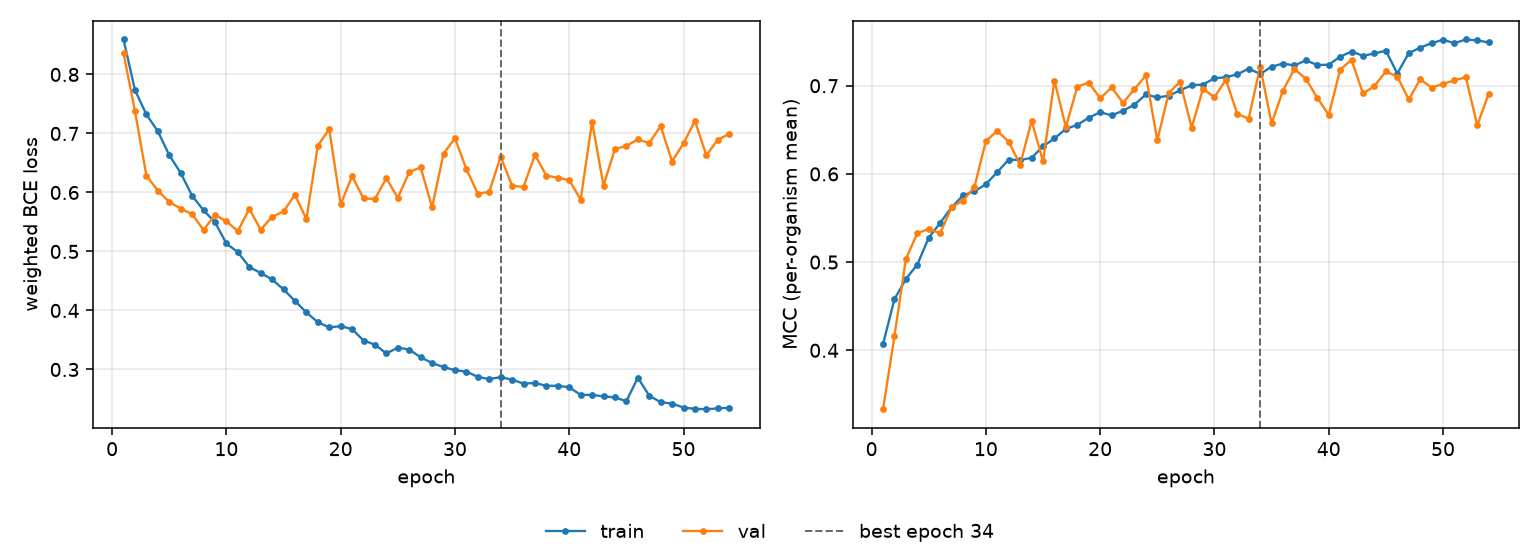

Data behind this chart, as committed beside it:
epoch, tr_loss, vl_loss, tr_mcc, vl_mcc, is_best
1, 0.8593, 0.8359, 0.4071, 0.3332, False
2, 0.7735, 0.7378, 0.4581, 0.4164, False
3, 0.7322, 0.6287, 0.4808, 0.5034, False
4, 0.7037, 0.6031, 0.4972, 0.5329, False
5, 0.6634, 0.5839, 0.5277, 0.5375, False
6, 0.633, 0.5727, 0.5445, 0.5327, False
7, 0.5945, 0.5632, 0.5621, 0.5623, False
8, 0.5698, 0.5363, 0.5756, 0.5697, False
9, 0.5497, 0.562, 0.5803, 0.5853, False
10, 0.5135, 0.5512, 0.5884, 0.6373, False
11, 0.4988, 0.5345, 0.6021, 0.6489, False
12, 0.4739, 0.5723, 0.6162, 0.6363, False
13, 0.4635, 0.5371, 0.6157, 0.6107, False
14, 0.4526, 0.5586, 0.6183, 0.6603, False
15, 0.4357, 0.568, 0.6313, 0.6141, False
16, 0.4163, 0.596, 0.6402, 0.7058, False
17, 0.3966, 0.5549, 0.6511, 0.6532, False
18, 0.3802, 0.6793, 0.6556, 0.6989, False
19, 0.3712, 0.7072, 0.6637, 0.7036, False
20, 0.3735, 0.5799, 0.67, 0.6857, False
21, 0.3684, 0.6276, 0.6664, 0.698, False
22, 0.3491, 0.5899, 0.6717, 0.6806, False
23, 0.3421, 0.5889, 0.6785, 0.6961, False
24, 0.3272, 0.6241, 0.6901, 0.7118, False
25, 0.3371, 0.5908, 0.6867, 0.638, False
26, 0.3337, 0.6347, 0.6886, 0.692, False
27, 0.3207, 0.6425, 0.6948, 0.7044, False
28, 0.311, 0.5747, 0.7005, 0.6524, False
29, 0.3041, 0.6656, 0.7013, 0.6966, False
30, 0.2988, 0.692, 0.7084, 0.6869, False
31, 0.2963, 0.6396, 0.7097, 0.7069, False
32, 0.2875, 0.598, 0.7128, 0.6679, False
33, 0.2837, 0.6011, 0.7195, 0.6628, False
34, 0.287, 0.6609, 0.7133, 0.7216, True
35, 0.2826, 0.6113, 0.7216, 0.6574, False
36, 0.2761, 0.6094, 0.7252, 0.6946, False
37, 0.2772, 0.6638, 0.723, 0.719, False
38, 0.2723, 0.6285, 0.7288, 0.7077, False
39, 0.2724, 0.625, 0.7236, 0.6864, False
40, 0.2699, 0.621, 0.7238, 0.6668, False
41, 0.2569, 0.5879, 0.733, 0.7183, False
42, 0.2569, 0.7198, 0.7387, 0.7293, False
43, 0.2545, 0.6117, 0.734, 0.6912, False
44, 0.2526, 0.6735, 0.7366, 0.6996, False
45, 0.2462, 0.6788, 0.7397, 0.7162, False
46, 0.2862, 0.69, 0.7139, 0.7103, False
47, 0.2557, 0.6837, 0.7369, 0.6844, False
48, 0.2445, 0.7125, 0.7432, 0.7072, False
49, 0.2422, 0.6525, 0.7483, 0.698, False
50, 0.2354, 0.6834, 0.7521, 0.702, False
51, 0.2333, 0.7214, 0.7482, 0.7062, False
52, 0.2327, 0.663, 0.7524, 0.7096, False
53, 0.234, 0.6894, 0.7514, 0.6551, False
54, 0.2352, 0.6991, 0.7491, 0.6912, False
